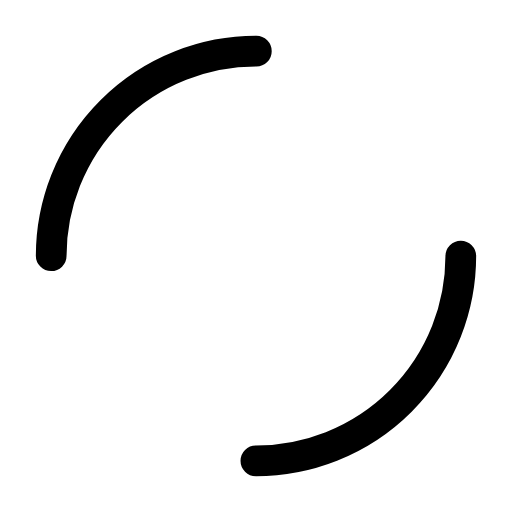
t = 0.00 s
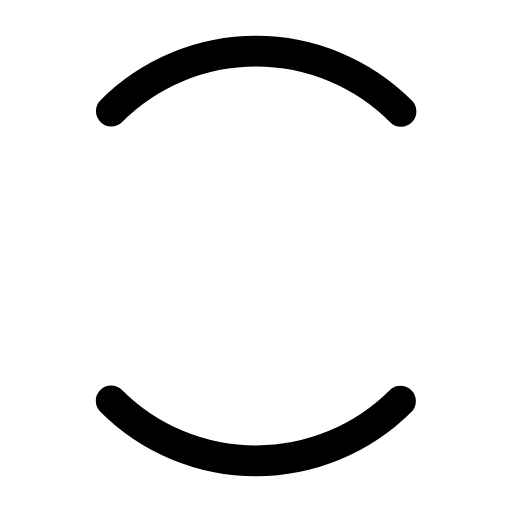
t = 0.25 s
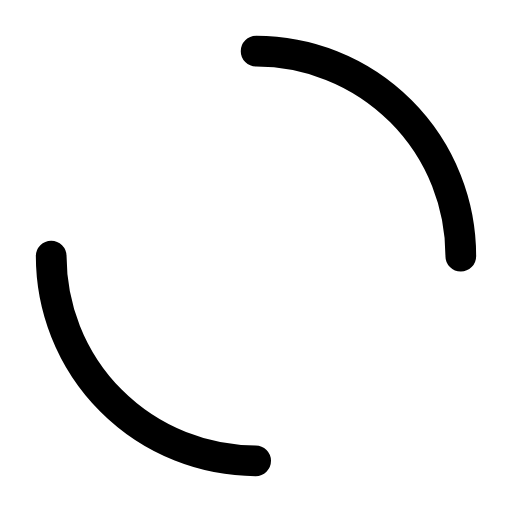
t = 0.50 s
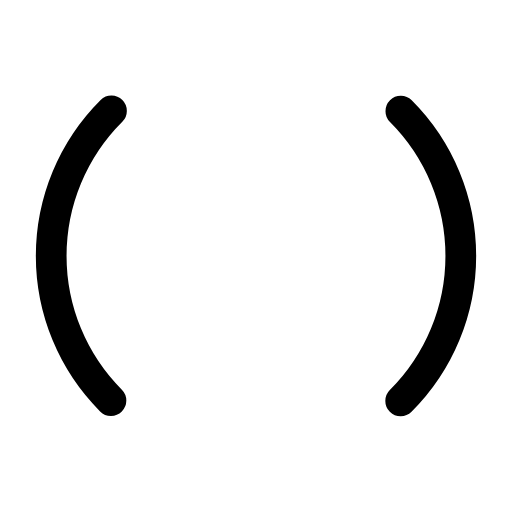
t = 0.75 s

The animated SVG that drew these frames (rendered in a browser with its animation timeline set to each time). Animation: 2 SMIL elements (animate=1,animateTransform=1); one cycle of 1.00 s, repeats indefinitely.

<svg viewBox="0 0 50 50" xmlns="http://www.w3.org/2000/svg" width="80" height="80">
    <circle cx="25" cy="25" r="20" fill="none" stroke="currentColor" stroke-width="3" stroke-linecap="round" stroke-dasharray="31.415 31.415" transform="rotate(-90 25 25)">
        <animate attributeName="stroke-dashoffset" from="0" to="62.83" dur="1s" repeatCount="indefinite" />
        <animateTransform attributeName="transform" type="rotate" from="0 25 25" to="360 25 25" dur="1s" repeatCount="indefinite" />
    </circle>
</svg>
